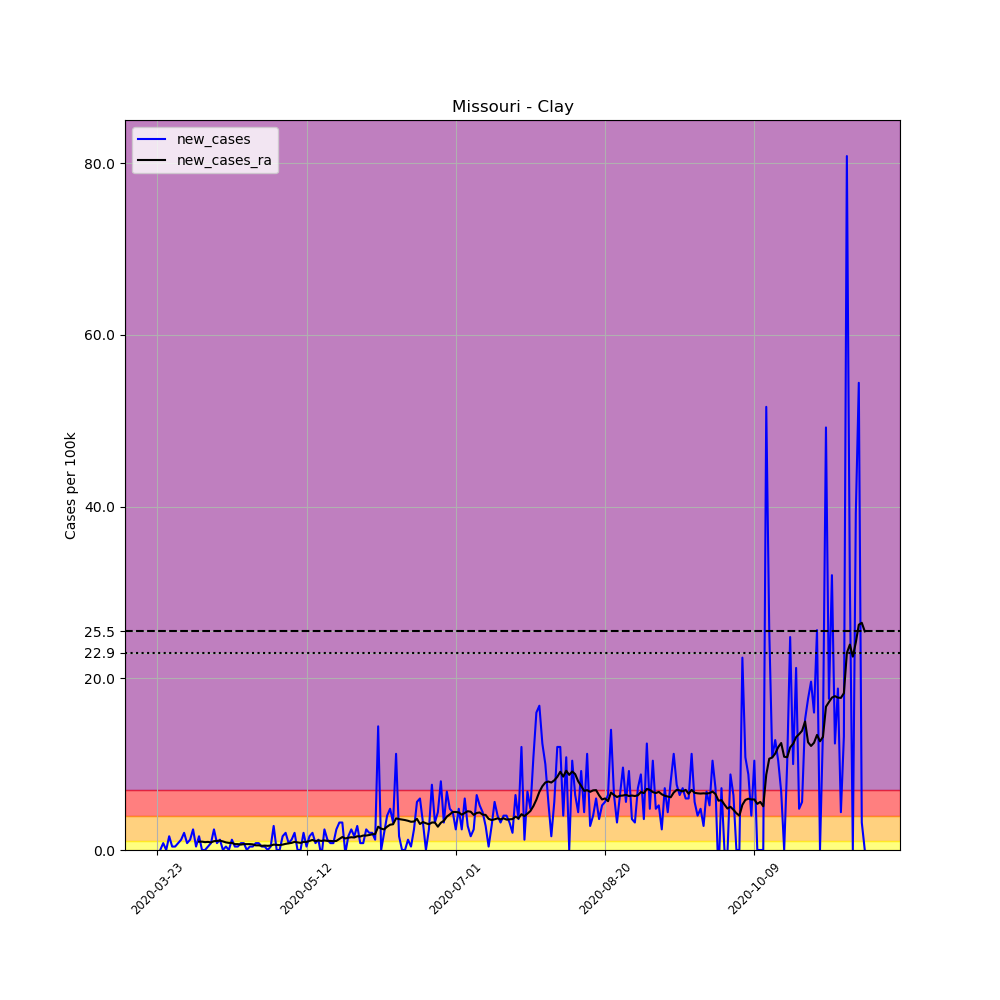

Data behind this chart, as committed beside it:
, date, county, state, fips, cases, deaths, COUNTY, STNAME, CTYNAME, POPESTIMATE2019, per_100k, new_cases, new_cases_ra
284907, 2020-03-23, Clay, Missouri, 29047, 3, 0, 47, Missouri, Clay, 249948, 1.2, , 
284908, 2020-03-24, Clay, Missouri, 29047, 3, 0, 47, Missouri, Clay, 249948, 1.2, 0.0, 
284909, 2020-03-25, Clay, Missouri, 29047, 5, 0, 47, Missouri, Clay, 249948, 2, 0.8002, 
284910, 2020-03-26, Clay, Missouri, 29047, 5, 0, 47, Missouri, Clay, 249948, 2, 0.0, 
284911, 2020-03-27, Clay, Missouri, 29047, 9, 0, 47, Missouri, Clay, 249948, 3.601, 1.6, 
284912, 2020-03-28, Clay, Missouri, 29047, 10, 0, 47, Missouri, Clay, 249948, 4.001, 0.4001, 
284913, 2020-03-29, Clay, Missouri, 29047, 11, 0, 47, Missouri, Clay, 249948, 4.401, 0.4001, 
284914, 2020-03-30, Clay, Missouri, 29047, 13, 0, 47, Missouri, Clay, 249948, 5.201, 0.8002, 
284915, 2020-03-31, Clay, Missouri, 29047, 16, 0, 47, Missouri, Clay, 249948, 6.401, 1.2, 
284916, 2020-04-01, Clay, Missouri, 29047, 21, 0, 47, Missouri, Clay, 249948, 8.402, 2, 
284917, 2020-04-02, Clay, Missouri, 29047, 23, 0, 47, Missouri, Clay, 249948, 9.202, 0.8002, 
284918, 2020-04-03, Clay, Missouri, 29047, 26, 0, 47, Missouri, Clay, 249948, 10.4, 1.2, 
284919, 2020-04-04, Clay, Missouri, 29047, 32, 0, 47, Missouri, Clay, 249948, 12.8, 2.4, 
284920, 2020-04-05, Clay, Missouri, 29047, 33, 0, 47, Missouri, Clay, 249948, 13.2, 0.4001, 
284921, 2020-04-06, Clay, Missouri, 29047, 37, 1, 47, Missouri, Clay, 249948, 14.8, 1.6, 0.9716
284922, 2020-04-07, Clay, Missouri, 29047, 37, 1, 47, Missouri, Clay, 249948, 14.8, 0.0, 0.9716
284923, 2020-04-08, Clay, Missouri, 29047, 37, 1, 47, Missouri, Clay, 249948, 14.8, 0.0, 0.9145
284924, 2020-04-09, Clay, Missouri, 29047, 38, 1, 47, Missouri, Clay, 249948, 15.2, 0.4001, 0.9431
284925, 2020-04-10, Clay, Missouri, 29047, 40, 1, 47, Missouri, Clay, 249948, 16, 0.8002, 0.8859
284926, 2020-04-11, Clay, Missouri, 29047, 46, 1, 47, Missouri, Clay, 249948, 18.4, 2.4, 1.029
284927, 2020-04-12, Clay, Missouri, 29047, 48, 1, 47, Missouri, Clay, 249948, 19.2, 0.8002, 1.057
284928, 2020-04-13, Clay, Missouri, 29047, 51, 1, 47, Missouri, Clay, 249948, 20.4, 1.2, 1.086
284929, 2020-04-14, Clay, Missouri, 29047, 51, 1, 47, Missouri, Clay, 249948, 20.4, 0.0, 1
284930, 2020-04-15, Clay, Missouri, 29047, 52, 1, 47, Missouri, Clay, 249948, 20.8, 0.4001, 0.8859
284931, 2020-04-16, Clay, Missouri, 29047, 52, 1, 47, Missouri, Clay, 249948, 20.8, 0.0, 0.8287
284932, 2020-04-17, Clay, Missouri, 29047, 55, 1, 47, Missouri, Clay, 249948, 22, 1.2, 0.8287
284933, 2020-04-18, Clay, Missouri, 29047, 56, 1, 47, Missouri, Clay, 249948, 22.4, 0.4001, 0.6859
284934, 2020-04-19, Clay, Missouri, 29047, 57, 1, 47, Missouri, Clay, 249948, 22.8, 0.4001, 0.6859
284935, 2020-04-20, Clay, Missouri, 29047, 59, 1, 47, Missouri, Clay, 249948, 23.6, 0.8002, 0.6287
284936, 2020-04-21, Clay, Missouri, 29047, 61, 1, 47, Missouri, Clay, 249948, 24.41, 0.8002, 0.6859
284937, 2020-04-22, Clay, Missouri, 29047, 61, 1, 47, Missouri, Clay, 249948, 24.41, 0.0, 0.6859
284938, 2020-04-23, Clay, Missouri, 29047, 62, 1, 47, Missouri, Clay, 249948, 24.81, 0.4001, 0.6859
284939, 2020-04-24, Clay, Missouri, 29047, 63, 1, 47, Missouri, Clay, 249948, 25.21, 0.4001, 0.6573
284940, 2020-04-25, Clay, Missouri, 29047, 65, 1, 47, Missouri, Clay, 249948, 26.01, 0.8002, 0.543
284941, 2020-04-26, Clay, Missouri, 29047, 67, 1, 47, Missouri, Clay, 249948, 26.81, 0.8002, 0.543
284942, 2020-04-27, Clay, Missouri, 29047, 68, 1, 47, Missouri, Clay, 249948, 27.21, 0.4001, 0.4858
284943, 2020-04-28, Clay, Missouri, 29047, 69, 1, 47, Missouri, Clay, 249948, 27.61, 0.4001, 0.5144
284944, 2020-04-29, Clay, Missouri, 29047, 69, 1, 47, Missouri, Clay, 249948, 27.61, 0.0, 0.4858
284945, 2020-04-30, Clay, Missouri, 29047, 70, 1, 47, Missouri, Clay, 249948, 28.01, 0.4001, 0.5144
284946, 2020-05-01, Clay, Missouri, 29047, 77, 1, 47, Missouri, Clay, 249948, 30.81, 2.801, 0.6287
284947, 2020-05-02, Clay, Missouri, 29047, 77, 1, 47, Missouri, Clay, 249948, 30.81, 0.0, 0.6001
284948, 2020-05-03, Clay, Missouri, 29047, 77, 1, 47, Missouri, Clay, 249948, 30.81, 0.0, 0.5715
284949, 2020-05-04, Clay, Missouri, 29047, 81, 1, 47, Missouri, Clay, 249948, 32.41, 1.6, 0.6287
284950, 2020-05-05, Clay, Missouri, 29047, 86, 1, 47, Missouri, Clay, 249948, 34.41, 2, 0.7144
284951, 2020-05-06, Clay, Missouri, 29047, 88, 1, 47, Missouri, Clay, 249948, 35.21, 0.8002, 0.7716
284952, 2020-05-07, Clay, Missouri, 29047, 91, 1, 47, Missouri, Clay, 249948, 36.41, 1.2, 0.8287
284953, 2020-05-08, Clay, Missouri, 29047, 96, 1, 47, Missouri, Clay, 249948, 38.41, 2, 0.9431
284954, 2020-05-09, Clay, Missouri, 29047, 96, 1, 47, Missouri, Clay, 249948, 38.41, 0.0, 0.8859
284955, 2020-05-10, Clay, Missouri, 29047, 96, 1, 47, Missouri, Clay, 249948, 38.41, 0.0, 0.8287
284956, 2020-05-11, Clay, Missouri, 29047, 101, 1, 47, Missouri, Clay, 249948, 40.41, 2, 0.9431
284957, 2020-05-12, Clay, Missouri, 29047, 102, 1, 47, Missouri, Clay, 249948, 40.81, 0.4001, 0.9431
284958, 2020-05-13, Clay, Missouri, 29047, 106, 1, 47, Missouri, Clay, 249948, 42.41, 1.6, 1.057
284959, 2020-05-14, Clay, Missouri, 29047, 111, 1, 47, Missouri, Clay, 249948, 44.41, 2, 1.172
284960, 2020-05-15, Clay, Missouri, 29047, 113, 1, 47, Missouri, Clay, 249948, 45.21, 0.8002, 1.029
284961, 2020-05-16, Clay, Missouri, 29047, 116, 1, 47, Missouri, Clay, 249948, 46.41, 1.2, 1.115
284962, 2020-05-17, Clay, Missouri, 29047, 114, 1, 47, Missouri, Clay, 249948, 45.61, -0.8002, 1.057
284963, 2020-05-18, Clay, Missouri, 29047, 120, 1, 47, Missouri, Clay, 249948, 48.01, 2.4, 1.115
284964, 2020-05-19, Clay, Missouri, 29047, 123, 1, 47, Missouri, Clay, 249948, 49.21, 1.2, 1.057
284965, 2020-05-20, Clay, Missouri, 29047, 125, 1, 47, Missouri, Clay, 249948, 50.01, 0.8002, 1.057
284966, 2020-05-21, Clay, Missouri, 29047, 127, 1, 47, Missouri, Clay, 249948, 50.81, 0.8002, 1.029
... 178 more rows
